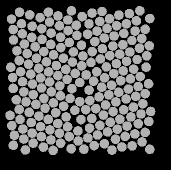

The table this chart was drawn from, first rows:
58.9, 135.06, 0
48.56, 83.32, 0
51.32, 141.5, 0
60.54, 145.6, 0
69.98, 148.9, 0
79.46, 152.3, 0
89.22, 155.6, 0
98.25, 160, 0
96.33, 44.24, 0
87.82, 38.99, 0
79.45, 44.79, 0
71.19, 52.06, 0
62.02, 58.35, 0
55.11, 65.72, 0
47.14, 72.56, 0
39.27, 79.63, 0
40.6, 90.7, 0
42.52, 100.6, 0
43.81, 110.8, 0
46.03, 120.8, 0
49.24, 131.3, 0
42.85, 148.1, 0
52.13, 152.1, 0
61.45, 155.6, 0
70.87, 158.9, 0
80.6, 162.2, 0
91.15, 167.7, 0
91.49, 29.75, 0
77.97, 34.95, 0
69.5, 41.03, 0
61.8, 47.73, 0
51.77, 56.35, 0
44.3, 63.03, 0
36.95, 69.78, 0
30.76, 86.2, 0
32.58, 96.54, 0
33.25, 107.4, 0
36.33, 118.8, 0
39.28, 128.4, 0
40, 138.4, 0
34.42, 154.4, 0
43.79, 158.1, 0
53.17, 162.2, 0
63.41, 166.1, 0
73.12, 169.4, 0
68.45, 31.12, 0
60.12, 36.66, 0
52.16, 45.22, 0
42.35, 52.72, 0
33.51, 58.99, 0
30.01, 134.3, 0
31.83, 144.7, 0
33.32, 164.3, 0
45.34, 168.9, 0
49.69, 33.86, 0
41.48, 42.59, 0
33.26, 48.55, 0
39.55, 31.34, 0
31.51, 38.09, 0
139.8, 138.3, 0
150.4, 97.79, 0
... 147 more rows
